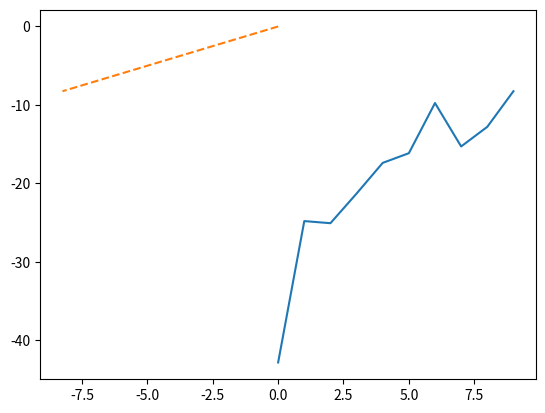

This chart was generated by the following Python code:
import matplotlib.pyplot as plt
import numpy as np

v_list = [-42.81389957673183,-24.79735767367017,-25.067427394556727,-21.291730788632318,
          -17.38007166494208,-16.14881725763812,-9.756035311627917,-15.288329391101405,
          -12.787297011646862,-8.247841236705508]

plt.plot(v_list)
x_values = np.linspace(0, np.max(v_list), 100)
y_values = x_values 
plt.plot(x_values, y_values, label='y = x', linestyle='--')
plt.show()